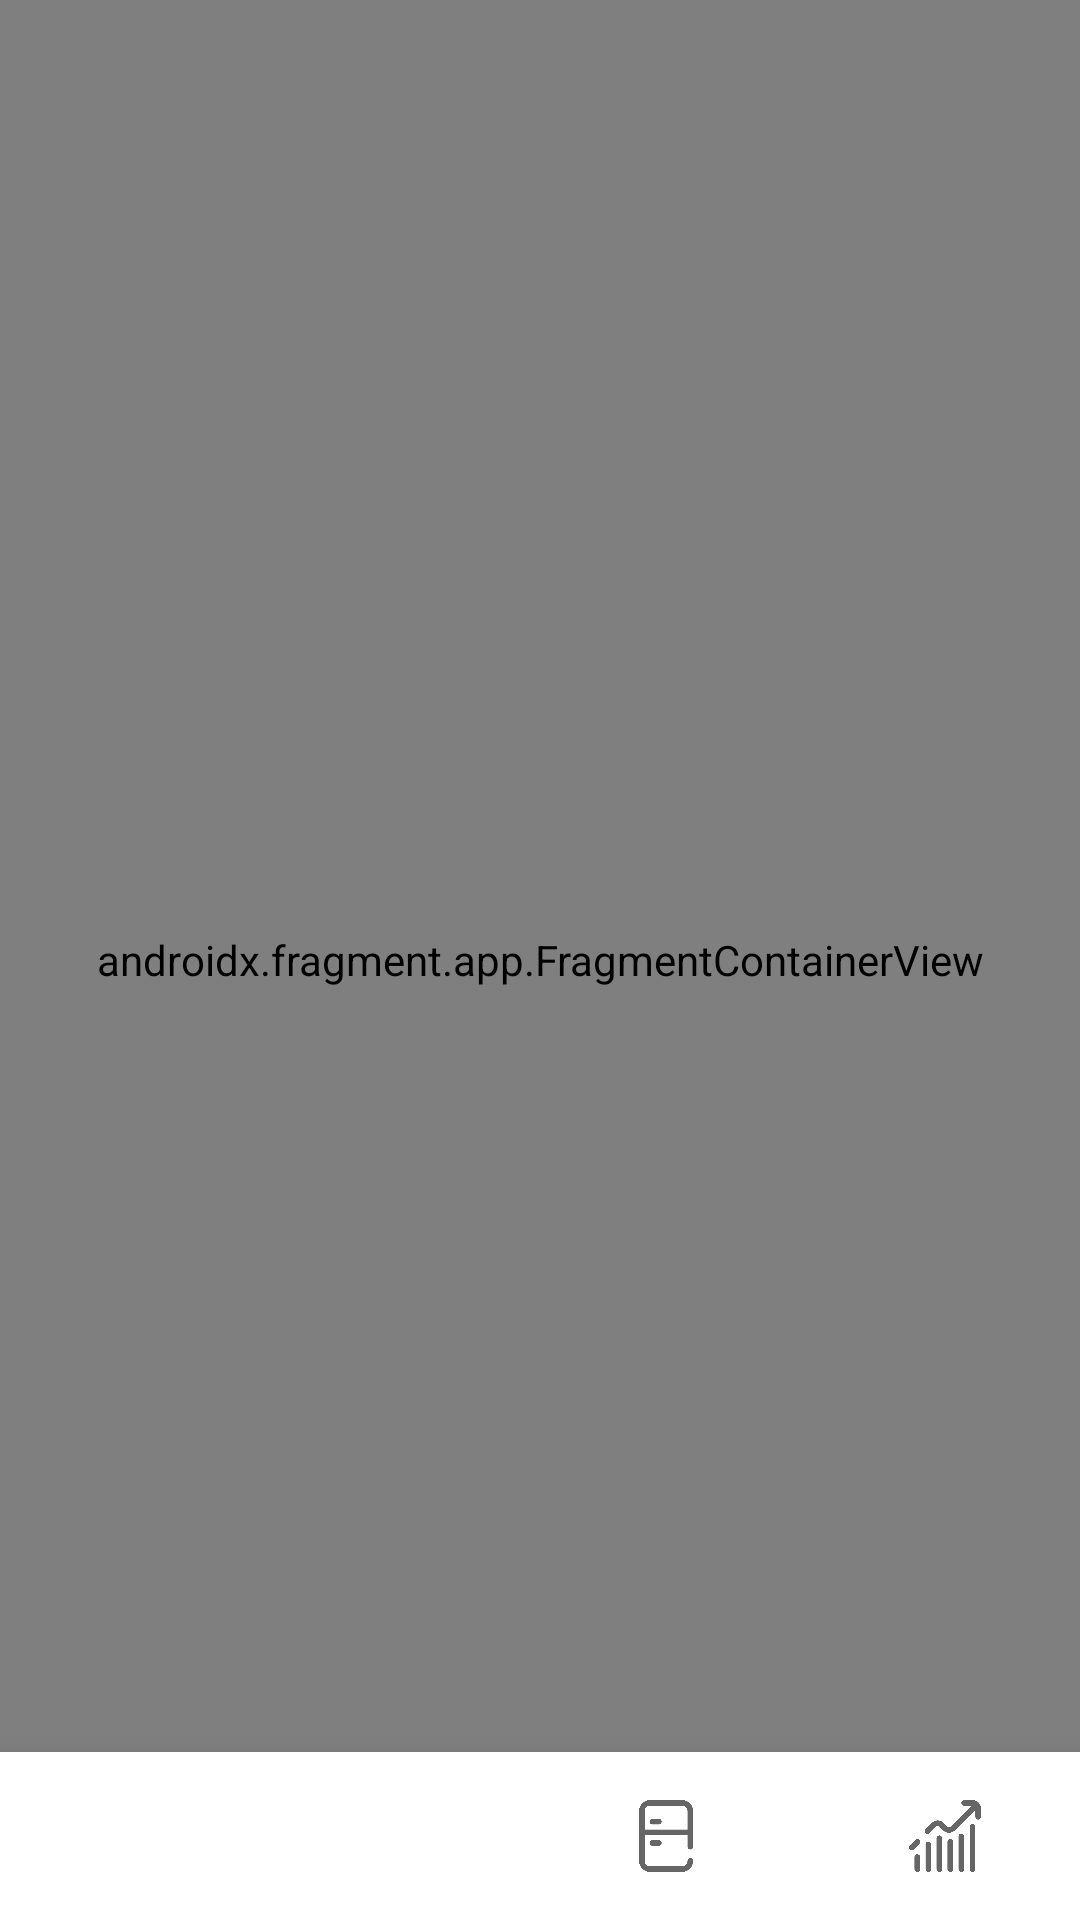

Produce the Android XML layout that renders to this screen, including the resource entries it uses.
<!-- AndroidManifest.xml: application theme Theme.TheStockers -->
<!-- res/layout/activity_main.xml -->
<?xml version="1.0" encoding="utf-8"?>
<RelativeLayout xmlns:android="http://schemas.android.com/apk/res/android"
    xmlns:app="http://schemas.android.com/apk/res-auto"
    xmlns:tools="http://schemas.android.com/tools"
    android:layout_width="match_parent"
    android:layout_height="match_parent"
    tools:context=".MainActivity">

    <com.google.android.material.bottomnavigation.BottomNavigationView
        android:id="@+id/bottomNavigationView"
        android:layout_width="match_parent"
        android:layout_height="wrap_content"
        android:layout_alignParentBottom="true"
        app:layout_constraintBottom_toBottomOf="parent"
        app:layout_constraintEnd_toEndOf="parent"
        app:layout_constraintStart_toStartOf="parent"
        app:menu="@menu/bottom_menu"
        app:labelVisibilityMode="unlabeled"
        app:elevation="16dp"/>

    <androidx.fragment.app.FragmentContainerView
        android:id="@+id/fragment"
        android:name="androidx.navigation.fragment.NavHostFragment"
        android:layout_width="match_parent"
        android:layout_height="match_parent"
        app:defaultNavHost="true"
        app:layout_constraintBottom_toTopOf="@+id/bottomNavigationView"
        app:layout_constraintEnd_toEndOf="parent"
        app:layout_constraintHorizontal_bias="1.0"
        app:layout_constraintStart_toStartOf="parent"
        app:layout_constraintTop_toTopOf="parent"
        app:navGraph="@navigation/bottom_nav" />

</RelativeLayout>
<!-- resources referenced by this layout -->
<resources>
  <style name="Theme.TheStockers" parent="Theme.MaterialComponents.DayNight.DarkActionBar">
          
          <item name="colorPrimary">@color/purple_500</item>
          <item name="colorPrimaryDark">@color/pastel_green</item>
          <item name="colorPrimaryVariant">@color/purple_700</item>
          <item name="colorOnPrimary">@color/pastel_green</item>
          
          <item name="colorSecondary">@color/purple_200</item>
          <item name="colorSecondaryVariant">@color/black_shade_2</item>
          <item name="colorOnSecondary">@color/black_shade_1</item>
          
          <item name="android:statusBarColor" tools:targetApi="l">@color/dark_blue</item>
          
      </style>
  <color name="purple_500">#7440E5</color>
  <color name="pastel_green">#e6f5ec</color>
  <color name="purple_700">#467c8a</color>
  <color name="purple_200">#C6B1EA</color>
  <color name="black_shade_2">#474747</color>
  <color name="black_shade_1">#292D36</color>
  <color name="dark_blue">#151f42</color>
</resources>
